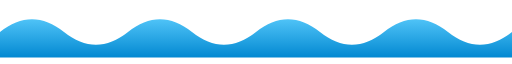
t = 0.00 s
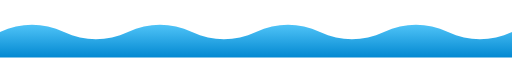
t = 0.75 s
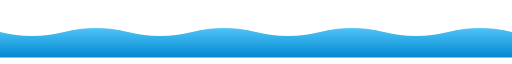
t = 2.25 s
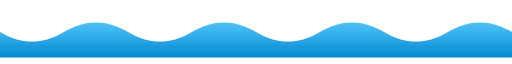
t = 3.00 s
t = 3.75 s: frame unchanged from t = 2.25 s, image omitted
t = 5.25 s: frame unchanged from t = 0.75 s, image omitted

The animated SVG that drew these frames (rendered in a browser with its animation timeline set to each time). Animation: 1 SMIL element (animate=1); one cycle of 6.00 s, repeats indefinitely.

<?xml version="1.0" encoding="UTF-8"?>
<svg xmlns="http://www.w3.org/2000/svg"
     viewBox="0 0 1200 120">

  <defs>

    <linearGradient id="water"
                    x1="0%"
                    y1="0%"
                    x2="0%"
                    y2="100%">

      <stop offset="0%" stop-color="#4FC3F7"/>
      <stop offset="100%" stop-color="#0288D1"/>

    </linearGradient>

  </defs>

  <path fill="url(#water)"
        d="M0,60
           C50,20 100,20 150,60
           C200,100 250,100 300,60
           C350,20 400,20 450,60
           C500,100 550,100 600,60
           C650,20 700,20 750,60
           C800,100 850,100 900,60
           C950,20 1000,20 1050,60
           C1100,100 1150,100 1200,60
           L1200,120
           L0,120
           Z">

    <animate attributeName="d"
             dur="6s"
             repeatCount="indefinite"
             values="
M0,60 C50,20 100,20 150,60 C200,100 250,100 300,60 C350,20 400,20 450,60 C500,100 550,100 600,60 C650,20 700,20 750,60 C800,100 850,100 900,60 C950,20 1000,20 1050,60 C1100,100 1150,100 1200,60 L1200,120 L0,120 Z;

M0,60 C50,90 100,90 150,60 C200,30 250,30 300,60 C350,90 400,90 450,60 C500,30 550,30 600,60 C650,90 700,90 750,60 C800,30 850,30 900,60 C950,90 1000,90 1050,60 C1100,30 1150,30 1200,60 L1200,120 L0,120 Z;

M0,60 C50,20 100,20 150,60 C200,100 250,100 300,60 C350,20 400,20 450,60 C500,100 550,100 600,60 C650,20 700,20 750,60 C800,100 850,100 900,60 C950,20 1000,20 1050,60 C1100,100 1150,100 1200,60 L1200,120 L0,120 Z"/>
  </path>

</svg>
